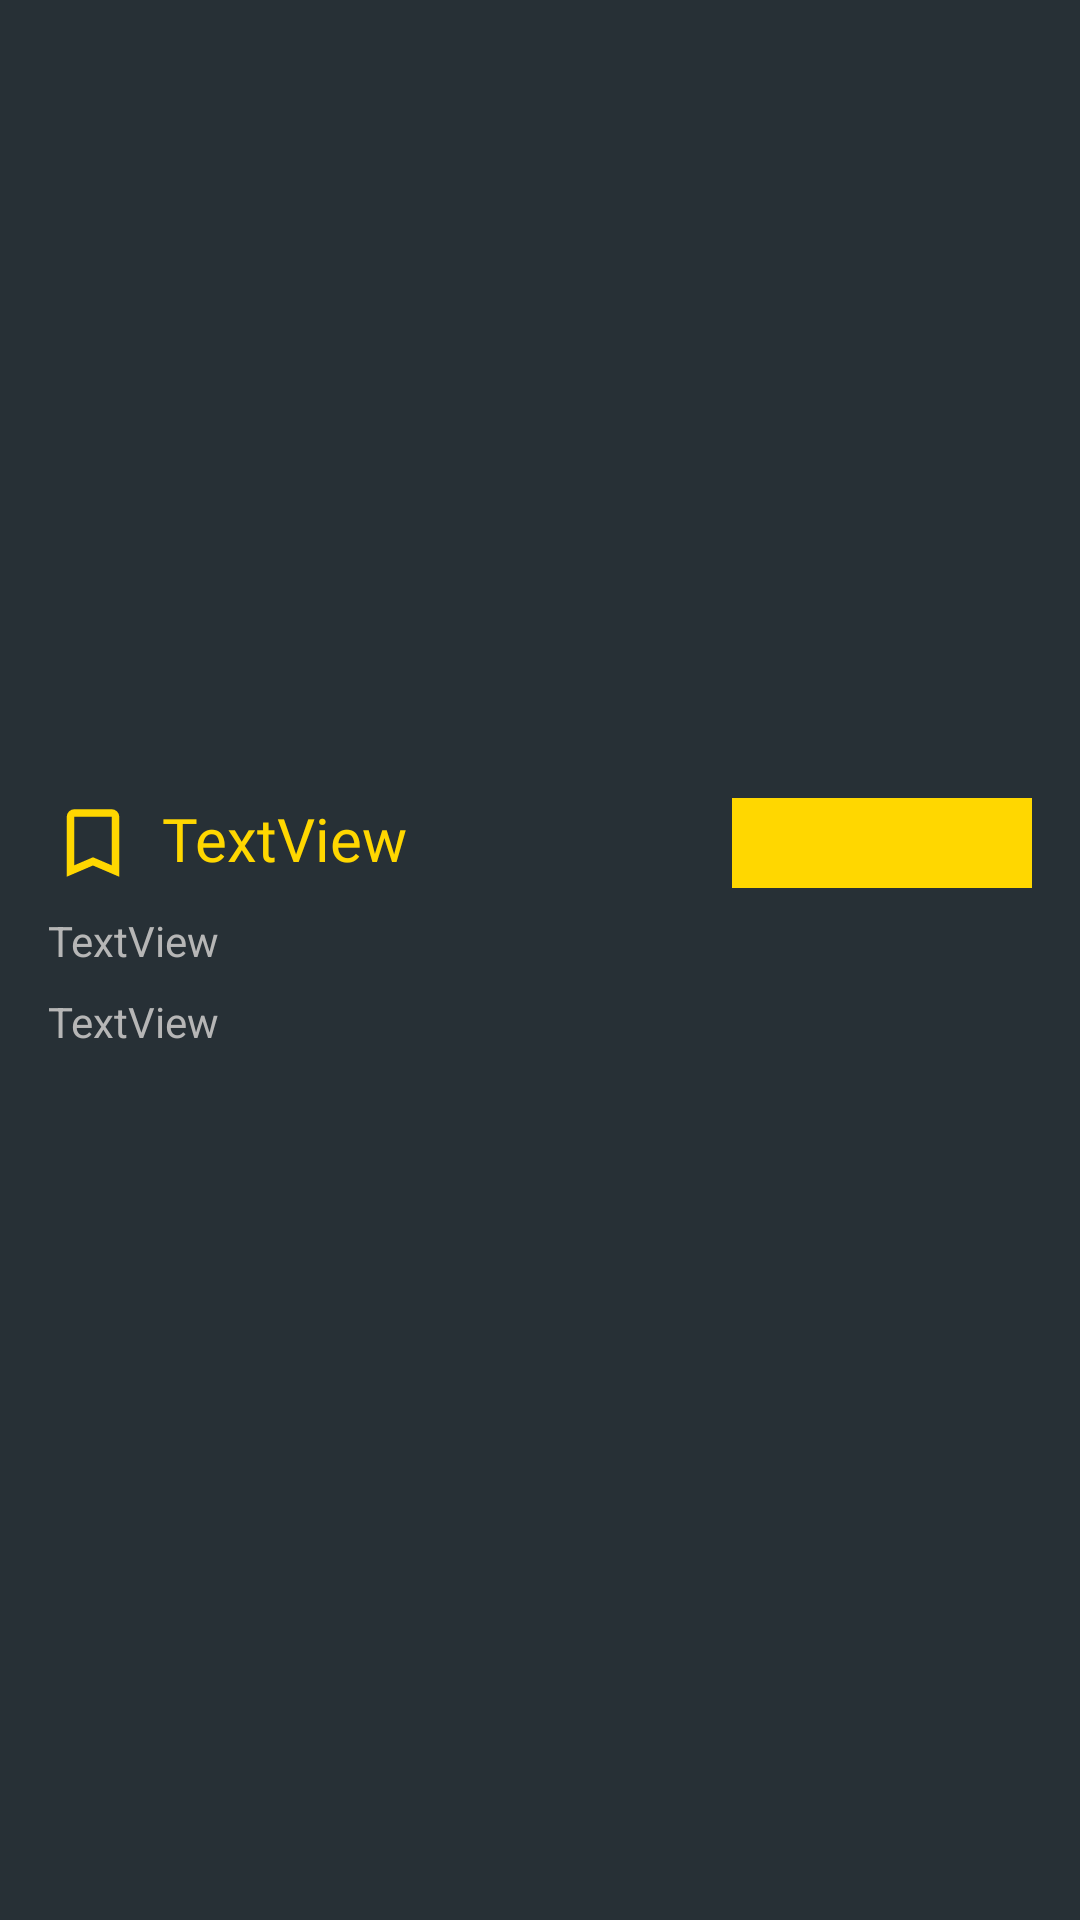

Here is an Android app screen rendered from its layout file. Give the layout XML and the strings, colors and styles it references.
<!-- AndroidManifest.xml: application theme Theme.UASMobpro -->
<!-- res/layout/activity_detail_resep.xml -->
<?xml version="1.0" encoding="utf-8"?>
<androidx.constraintlayout.widget.ConstraintLayout xmlns:android="http://schemas.android.com/apk/res/android"
    xmlns:app="http://schemas.android.com/apk/res-auto"
    xmlns:tools="http://schemas.android.com/tools"
    android:id="@+id/main"
    android:layout_width="match_parent"
    android:layout_height="match_parent"
    android:background="@color/black"
    tools:context=".DetailResep">

    <ScrollView
        android:layout_width="match_parent"
        android:layout_height="match_parent"
        tools:layout_editor_absoluteX="-148dp"
        tools:layout_editor_absoluteY="95dp">

        <LinearLayout
            android:layout_width="match_parent"
            android:layout_height="wrap_content"
            android:orientation="vertical">

            <ImageView
                android:id="@+id/imageView"
                android:layout_width="match_parent"
                android:layout_height="250dp"
                android:contentDescription="@string/gambar_makanan"
                android:scaleType="centerCrop"
                tools:srcCompat="@tools:sample/backgrounds/scenic" />

            <LinearLayout
                android:layout_width="match_parent"
                android:layout_height="match_parent"
                android:layout_marginStart="16dp"
                android:layout_marginTop="16dp"
                android:layout_marginEnd="16dp"
                android:orientation="horizontal">

                <ImageView
                    android:id="@+id/imageView2"
                    android:layout_width="30dp"
                    android:layout_height="30dp"
                    android:layout_marginEnd="8dp"
                    app:srcCompat="@drawable/ic_favorit" />

                <TextView
                    android:id="@+id/textView15"
                    android:layout_width="match_parent"
                    android:layout_height="wrap_content"
                    android:layout_weight="14"
                    android:fontFamily="@font/chela_one"
                    android:text="TextView"
                    android:textColor="@color/yellow"
                    android:textSize="20sp" />

                <Spinner
                    android:id="@+id/spinner"
                    android:layout_width="100dp"
                    android:layout_height="match_parent"
                    android:layout_marginStart="16dp"
                    android:background="@color/yellow"
                    android:popupBackground="@color/yellow" />

            </LinearLayout>

            <TextView
                android:id="@+id/textView16"
                android:layout_width="match_parent"
                android:layout_height="wrap_content"
                android:layout_marginStart="16dp"
                android:layout_marginTop="8dp"
                android:layout_marginEnd="16dp"
                android:layout_weight="1"
                android:text="TextView"
                android:textColor="@color/warna_teks_resep" />

            <TextView
                android:id="@+id/textView17"
                android:layout_width="match_parent"
                android:layout_height="wrap_content"
                android:layout_marginStart="16dp"
                android:layout_marginTop="8dp"
                android:layout_marginEnd="16dp"
                android:text="TextView"
                android:textColor="@color/warna_teks_resep" />

        </LinearLayout>
    </ScrollView>

</androidx.constraintlayout.widget.ConstraintLayout>
<!-- resources referenced by this layout -->
<resources>
  <color name="black">#273036</color>
  <color name="warna_teks_resep">#B6B6B6</color>
  <color name="yellow">#FFD700</color>
  <!-- drawable ic_favorit (drawable) -->
  <vector xmlns:android="http://schemas.android.com/apk/res/android"
      android:width="30dp"
      android:height="30dp"
      android:viewportWidth="960"
      android:viewportHeight="960">
    <path
        android:pathData="M200,840v-640q0,-33 23.5,-56.5T280,120h400q33,0 56.5,23.5T760,200v640L480,720 200,840ZM280,718 L480,632 680,718v-518L280,200v518ZM280,200h400,-400Z"
        android:fillColor="@color/yellow"/>
  </vector>
  <string name="gambar_makanan">Gambar Makanan</string>
  <style name="Theme.UASMobpro" parent="Base.Theme.UASMobpro" />
  <style name="Base.Theme.UASMobpro" parent="Theme.Material3.DayNight.NoActionBar">
          
          
      </style>
</resources>
